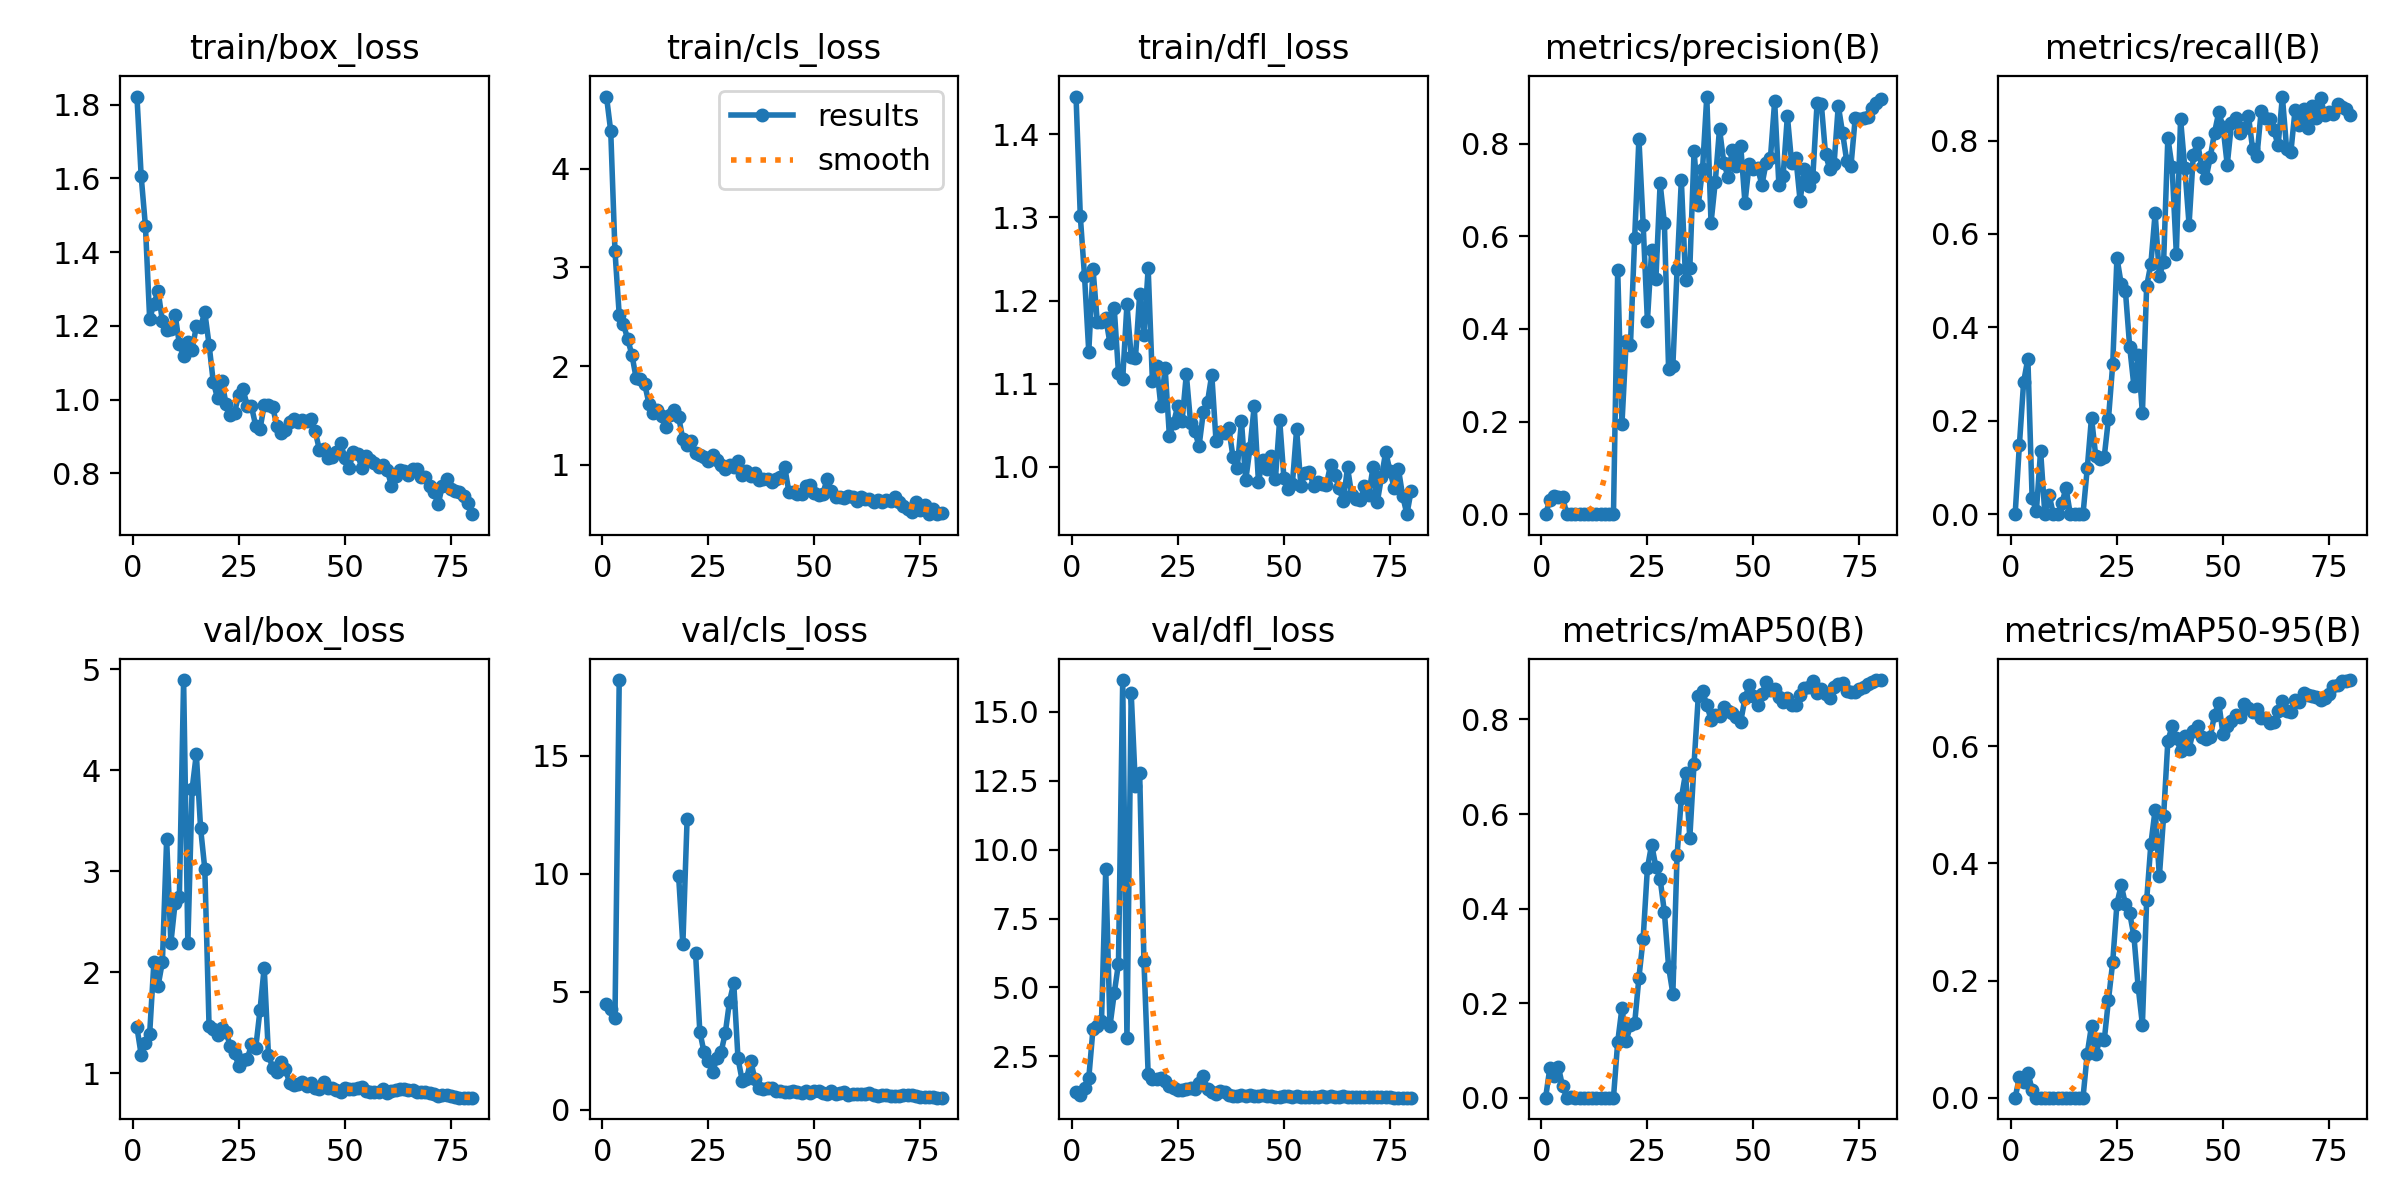

Values plotted in this chart, from the file beside it:
epoch, time, train/box_loss, train/cls_loss, train/dfl_loss, metrics/precision(B), metrics/recall(B), metrics/mAP50(B), metrics/mAP50-95(B), val/box_loss, val/cls_loss, val/dfl_loss, lr/pg0, lr/pg1, lr/pg2
1, 0.9733, 1.822, 4.731, 1.445, 0, 0, 0, 0, 1.454, 4.498, 1.204, 0.0964, 0.0004, 0.0004
2, 1.874, 1.605, 4.379, 1.302, 0.03126, 0.1481, 0.0626, 0.03481, 1.18, 4.249, 1.089, 0.09189, 0.0008889, 0.0008889
3, 2.844, 1.471, 3.162, 1.229, 0.03822, 0.2831, 0.04526, 0.02622, 1.297, 3.904, 1.346, 0.08737, 0.001365, 0.001365
4, 3.839, 1.218, 2.52, 1.138, 0.03812, 0.3331, 0.06573, 0.04294, 1.391, 18.2, 1.706, 0.08283, 0.001829, 0.001829
5, 4.868, 1.261, 2.425, 1.238, 0.0371, 0.03507, 0.02396, 0.01365, 2.102, inf, 3.507, 0.07828, 0.002281, 0.002281
6, 6.055, 1.295, 2.272, 1.175, 2e-05, 0.00595, 1e-05, 0, 1.868, inf, 3.594, 0.07372, 0.002721, 0.002721
7, 7.619, 1.212, 2.114, 1.174, 0.00035, 0.1359, 0.00037, 0.00014, 2.104, inf, 3.771, 0.06915, 0.003148, 0.003148
8, 9.48, 1.189, 1.876, 1.179, 0, 0, 0, 0, 3.315, inf, 9.289, 0.06456, 0.003562, 0.003562
9, 10.64, 1.192, 1.871, 1.149, 0.00013, 0.04167, 0.00015, 5e-05, 2.29, inf, 3.602, 0.05996, 0.003964, 0.003964
10, 12.46, 1.231, 1.821, 1.191, 0, 0, 0, 0, 2.688, inf, 4.783, 0.05535, 0.004354, 0.004354
11, 13.49, 1.151, 1.621, 1.113, 0, 0, 0, 0, 2.746, inf, 5.864, 0.05073, 0.004732, 0.004732
12, 15.39, 1.118, 1.525, 1.106, 0.00012, 0.02381, 0.00027, 6e-05, 4.894, inf, 16.16, 0.0461, 0.005097, 0.005097
13, 16.41, 1.157, 1.56, 1.196, 0.00018, 0.05574, 0.00016, 5e-05, 2.285, inf, 3.154, 0.04145, 0.00545, 0.00545
14, 18.33, 1.136, 1.494, 1.133, 0, 0, 0, 0, 3.811, inf, 15.68, 0.03679, 0.00579, 0.00579
15, 20.3, 1.198, 1.385, 1.13, 0, 0, 0, 0, 4.161, inf, 12.3, 0.03212, 0.006118, 0.006118
16, 21.73, 1.198, 1.509, 1.208, 0, 0, 0, 0, 3.428, inf, 12.78, 0.02743, 0.006434, 0.006434
17, 22.93, 1.237, 1.555, 1.158, 0, 0, 0, 0, 3.022, inf, 5.976, 0.02274, 0.006737, 0.006737
18, 23.92, 1.149, 1.488, 1.239, 0.5277, 0.09822, 0.1179, 0.07536, 1.463, 9.901, 1.86, 0.01803, 0.007028, 0.007028
19, 25.04, 1.047, 1.259, 1.103, 0.1947, 0.2069, 0.1897, 0.1227, 1.434, 7.002, 1.662, 0.01331, 0.007306, 0.007306
20, 26.05, 1.004, 1.204, 1.121, 0.3731, 0.1243, 0.1205, 0.07374, 1.377, 12.3, 1.677, 0.008572, 0.007572, 0.007572
21, 27.04, 1.05, 1.244, 1.073, 0.3644, 0.1174, 0.1536, 0.1009, 1.45, inf, 1.72, 0.007525, 0.007525, 0.007525
22, 28.04, 0.9884, 1.123, 1.119, 0.5971, 0.1226, 0.1575, 0.09769, 1.409, 6.62, 1.599, 0.007401, 0.007401, 0.007401
23, 29, 0.9593, 1.095, 1.038, 0.8107, 0.2042, 0.2539, 0.1669, 1.268, 3.312, 1.416, 0.007278, 0.007278, 0.007278
24, 29.95, 0.9646, 1.077, 1.053, 0.6254, 0.3208, 0.3366, 0.2313, 1.195, 2.433, 1.344, 0.007154, 0.007154, 0.007154
25, 30.94, 1.014, 1.036, 1.074, 0.4173, 0.5492, 0.4854, 0.3312, 1.075, 2.07, 1.265, 0.00703, 0.00703, 0.00703
26, 31.91, 1.029, 1.102, 1.055, 0.5698, 0.4928, 0.5355, 0.3631, 1.128, 1.578, 1.269, 0.006906, 0.006906, 0.006906
27, 32.85, 0.9831, 1.048, 1.111, 0.5074, 0.4776, 0.4885, 0.3303, 1.138, 2.172, 1.309, 0.006783, 0.006783, 0.006783
28, 33.81, 0.9815, 0.9997, 1.053, 0.7143, 0.3585, 0.4626, 0.3149, 1.284, 2.429, 1.35, 0.006659, 0.006659, 0.006659
29, 34.74, 0.9291, 0.9563, 1.043, 0.6296, 0.2744, 0.393, 0.2761, 1.249, 3.245, 1.307, 0.006535, 0.006535, 0.006535
30, 35.69, 0.9195, 0.9981, 1.025, 0.3126, 0.3407, 0.2767, 0.1893, 1.621, 4.583, 1.519, 0.006411, 0.006411, 0.006411
31, 36.62, 0.9852, 0.9813, 1.065, 0.3205, 0.2156, 0.22, 0.1247, 2.046, 5.363, 1.771, 0.006287, 0.006287, 0.006287
32, 37.56, 0.9867, 1.044, 1.078, 0.5286, 0.4879, 0.5134, 0.3368, 1.181, 2.178, 1.298, 0.006164, 0.006164, 0.006164
33, 38.48, 0.98, 0.8933, 1.111, 0.7216, 0.5361, 0.6336, 0.4333, 1.054, 1.225, 1.203, 0.00604, 0.00604, 0.00604
34, 39.46, 0.9286, 0.9394, 1.031, 0.5063, 0.6449, 0.6863, 0.4914, 1.013, 1.313, 1.14, 0.005916, 0.005916, 0.005916
35, 40.4, 0.9099, 0.8849, 1.041, 0.5309, 0.5107, 0.55, 0.3777, 1.112, 2.055, 1.239, 0.005792, 0.005792, 0.005792
36, 41.33, 0.9174, 0.9221, 1.04, 0.7843, 0.5391, 0.7064, 0.4806, 1.044, 1.292, 1.188, 0.005669, 0.005669, 0.005669
37, 42.25, 0.9382, 0.847, 1.047, 0.6681, 0.8061, 0.8494, 0.6089, 0.8978, 0.9395, 1.078, 0.005545, 0.005545, 0.005545
38, 43.2, 0.9462, 0.8539, 1.012, 0.7451, 0.7431, 0.8603, 0.6341, 0.8825, 0.884, 1.068, 0.005421, 0.005421, 0.005421
39, 44.13, 0.9388, 0.8561, 0.9985, 0.9019, 0.5578, 0.8308, 0.6143, 0.8959, 0.9141, 1.075, 0.005298, 0.005298, 0.005298
40, 45.21, 0.9452, 0.8252, 1.055, 0.6289, 0.8458, 0.7999, 0.5927, 0.911, 0.9043, 1.084, 0.005174, 0.005174, 0.005174
41, 46.14, 0.9428, 0.8595, 0.9837, 0.7175, 0.7408, 0.8102, 0.6181, 0.8707, 0.7789, 1.064, 0.00505, 0.00505, 0.00505
42, 47.08, 0.9472, 0.881, 1.023, 0.8324, 0.6201, 0.8068, 0.5956, 0.9031, 0.7804, 1.079, 0.004926, 0.004926, 0.004926
43, 48.01, 0.9156, 0.983, 1.073, 0.7594, 0.7692, 0.8256, 0.6263, 0.8552, 0.749, 1.05, 0.004803, 0.004803, 0.004803
44, 48.96, 0.8643, 0.7272, 0.9817, 0.7289, 0.7955, 0.8187, 0.6337, 0.8401, 0.7356, 1.046, 0.004679, 0.004679, 0.004679
45, 49.9, 0.8656, 0.7306, 1.009, 0.7866, 0.7424, 0.8142, 0.6157, 0.9093, 0.7855, 1.079, 0.004555, 0.004555, 0.004555
46, 50.85, 0.8407, 0.7028, 0.9972, 0.7521, 0.7188, 0.8047, 0.6128, 0.8497, 0.7707, 1.047, 0.004431, 0.004431, 0.004431
47, 51.76, 0.8437, 0.7038, 1.013, 0.7959, 0.7644, 0.7955, 0.6155, 0.8533, 0.6931, 1.042, 0.004307, 0.004307, 0.004307
48, 52.71, 0.8575, 0.7875, 0.9851, 0.6721, 0.8172, 0.8445, 0.6536, 0.8309, 0.808, 1.032, 0.004184, 0.004184, 0.004184
49, 53.64, 0.8834, 0.7918, 1.057, 0.7569, 0.8602, 0.8732, 0.6743, 0.8149, 0.7187, 1.028, 0.00406, 0.00406, 0.00406
50, 54.59, 0.8425, 0.7171, 0.9868, 0.745, 0.8299, 0.8495, 0.6209, 0.8518, 0.7968, 1.046, 0.003936, 0.003936, 0.003936
51, 55.51, 0.8141, 0.6925, 0.9737, 0.747, 0.7479, 0.8297, 0.6351, 0.8431, 0.8144, 1.041, 0.003812, 0.003812, 0.003812
52, 56.43, 0.8569, 0.7081, 0.9791, 0.7113, 0.8369, 0.8548, 0.6427, 0.8392, 0.6949, 1.036, 0.003689, 0.003689, 0.003689
53, 57.34, 0.8527, 0.8544, 1.045, 0.7591, 0.8486, 0.8784, 0.654, 0.8509, 0.6569, 1.041, 0.003565, 0.003565, 0.003565
54, 58.28, 0.8148, 0.7364, 0.9773, 0.7683, 0.8171, 0.8619, 0.6493, 0.8593, 0.7822, 1.037, 0.003441, 0.003441, 0.003441
55, 59.2, 0.8484, 0.6788, 0.9926, 0.8921, 0.826, 0.8653, 0.6714, 0.8262, 0.6655, 1.028, 0.003318, 0.003318, 0.003318
56, 60.13, 0.837, 0.6774, 0.9942, 0.7107, 0.8526, 0.8484, 0.6652, 0.8123, 0.6886, 1.026, 0.003194, 0.003194, 0.003194
57, 61.05, 0.8292, 0.66, 0.9767, 0.731, 0.7812, 0.8365, 0.6589, 0.8173, 0.7361, 1.031, 0.00307, 0.00307, 0.00307
58, 61.98, 0.8163, 0.6814, 0.9816, 0.8598, 0.7663, 0.8451, 0.6642, 0.8164, 0.6239, 1.026, 0.002946, 0.002946, 0.002946
59, 62.9, 0.822, 0.6725, 0.9791, 0.7587, 0.863, 0.8314, 0.6482, 0.8384, 0.665, 1.042, 0.002822, 0.002822, 0.002822
60, 63.95, 0.8093, 0.6367, 0.9783, 0.7698, 0.8472, 0.8315, 0.6478, 0.8068, 0.6752, 1.03, 0.002699, 0.002699, 0.002699
... 20 more rows
